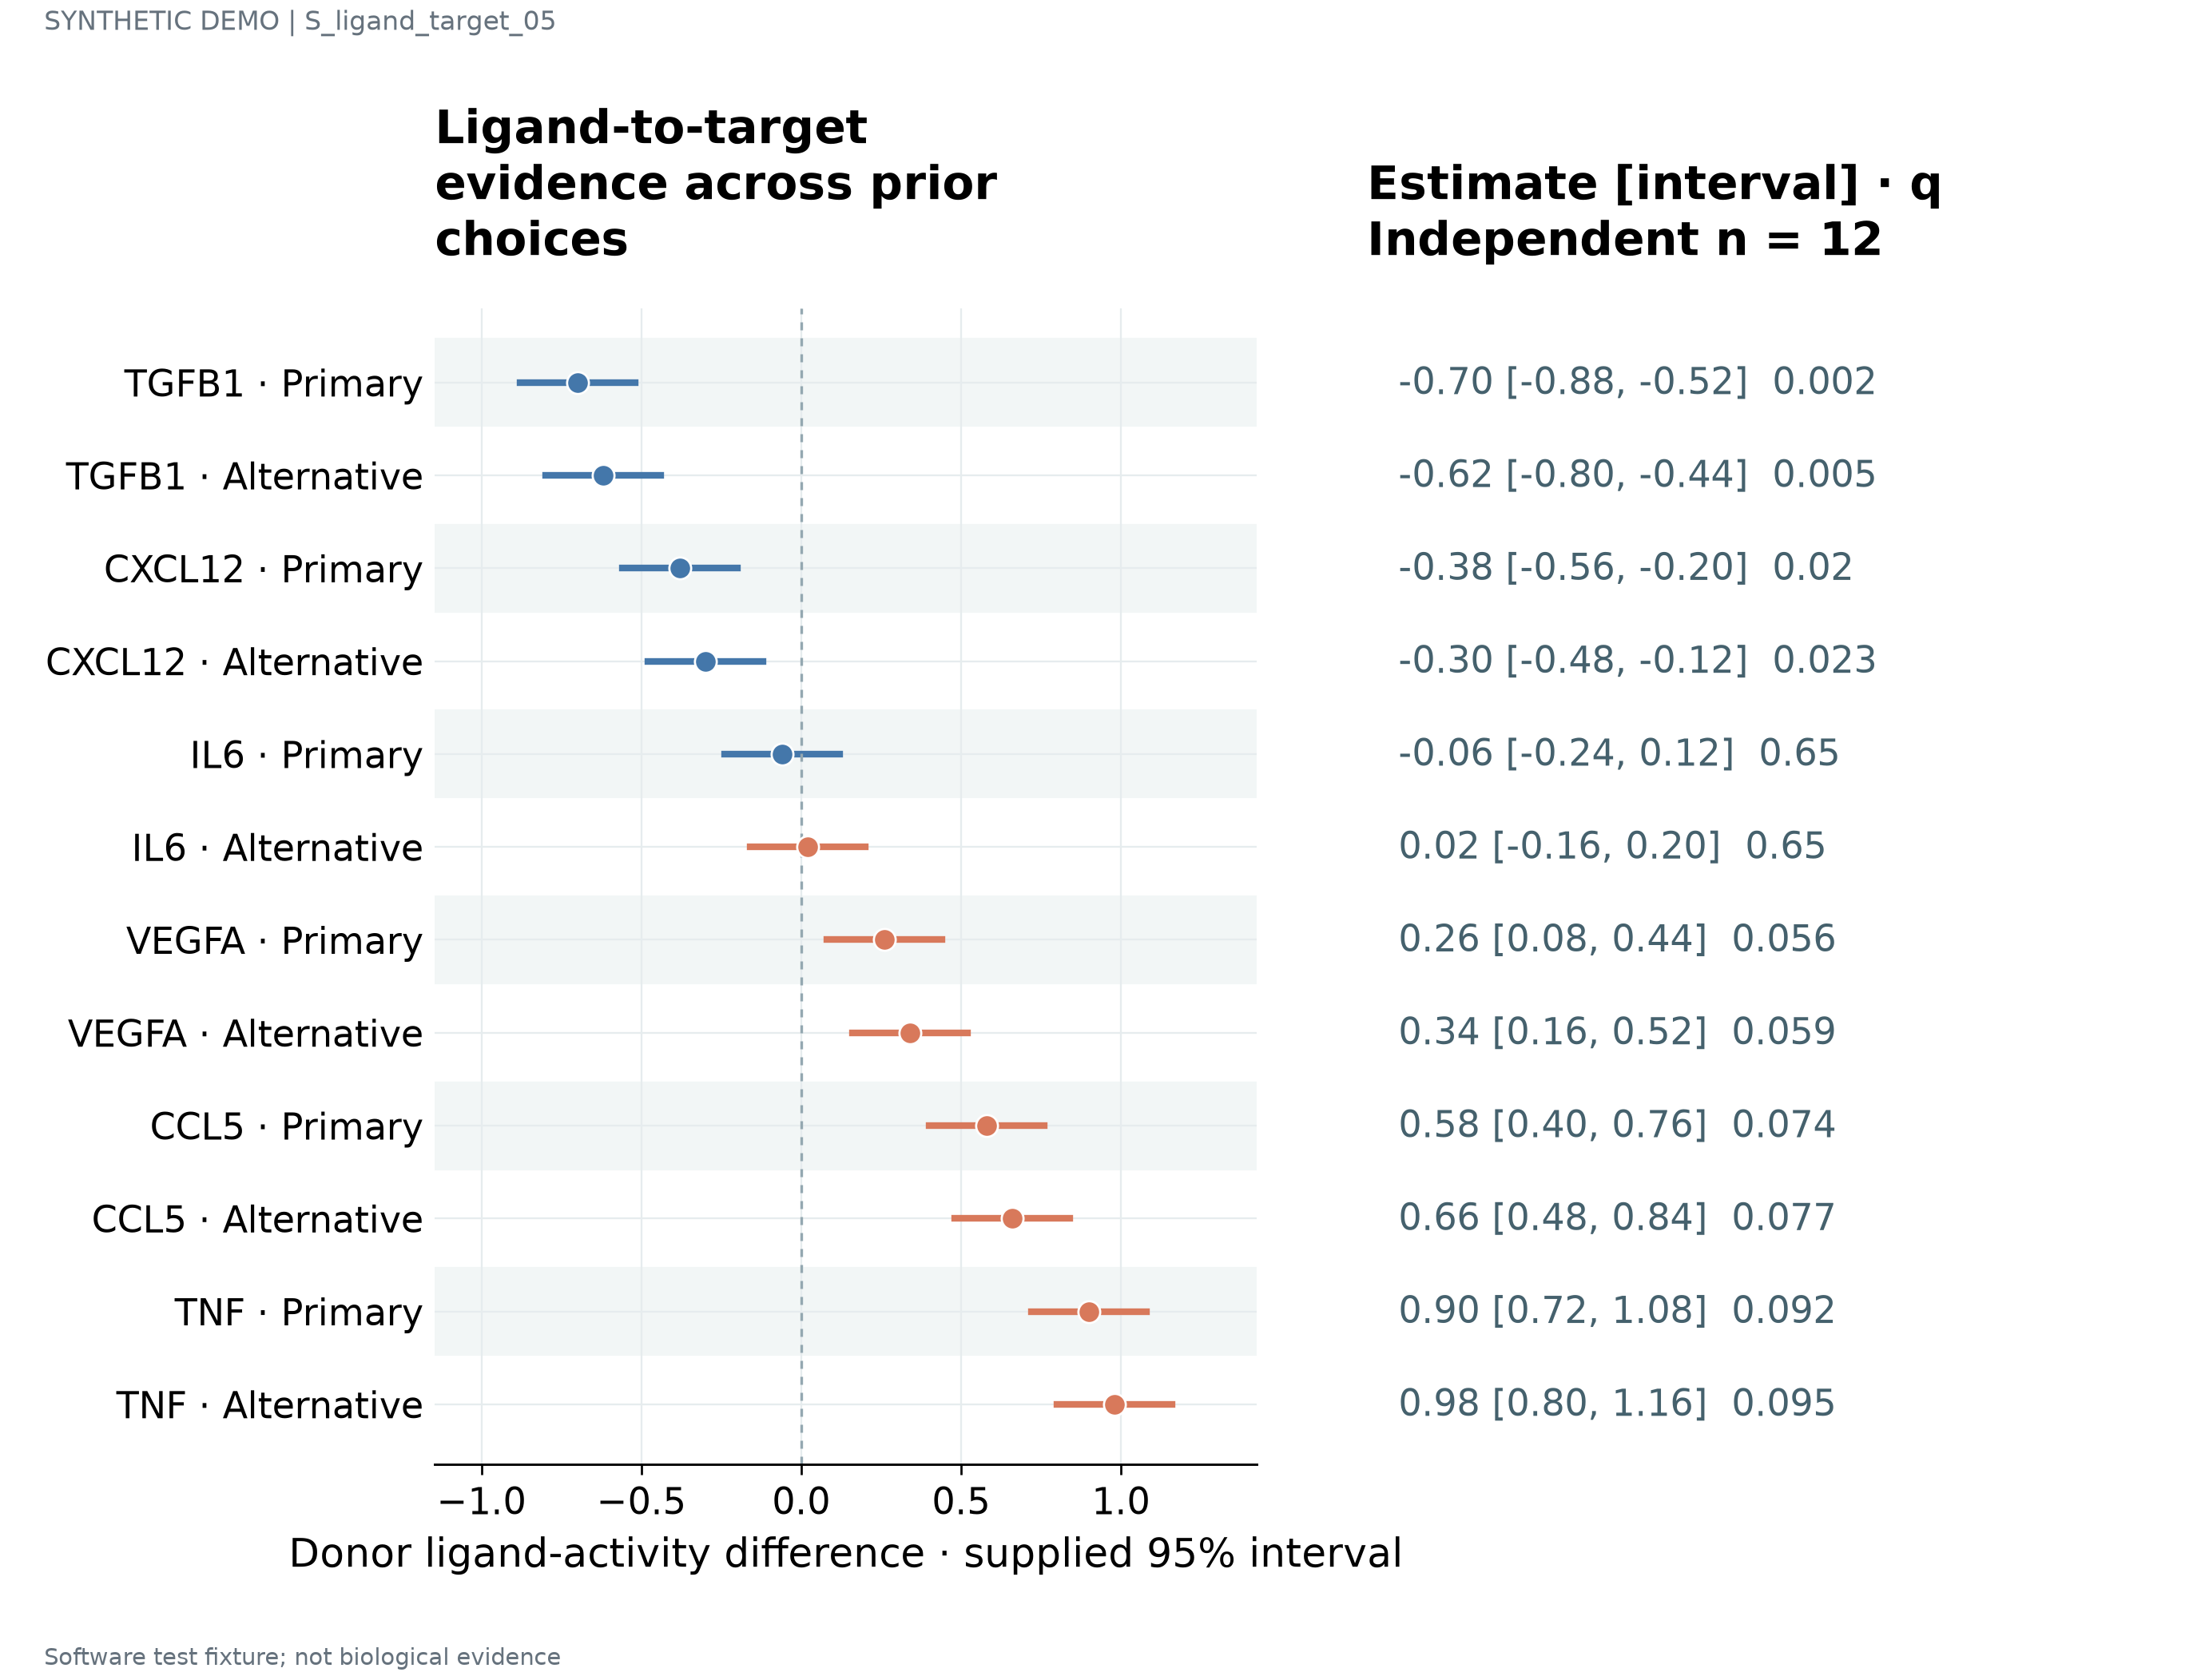

The data file committed next to this chart (first rows):
label	estimate	lower	upper	q	n	panel_id
TGFB1 · Primary	-0.7	-0.88	-0.52	0.002	12	p1
TGFB1 · Alternative	-0.62	-0.8	-0.44	0.005	12	p1
CXCL12 · Primary	-0.38	-0.56	-0.2	0.02	12	p1
CXCL12 · Alternative	-0.3	-0.48	-0.12	0.023	12	p1
IL6 · Primary	-0.06	-0.24	0.12	0.65	12	p1
IL6 · Alternative	0.02	-0.16	0.2	0.65	12	p1
VEGFA · Primary	0.26	0.08	0.44	0.056	12	p1
VEGFA · Alternative	0.34	0.16	0.52	0.059	12	p1
CCL5 · Primary	0.58	0.4	0.76	0.074	12	p1
CCL5 · Alternative	0.66	0.48	0.84	0.077	12	p1
TNF · Primary	0.9	0.72	1.08	0.092	12	p1
TNF · Alternative	0.98	0.8	1.16	0.095	12	p1
